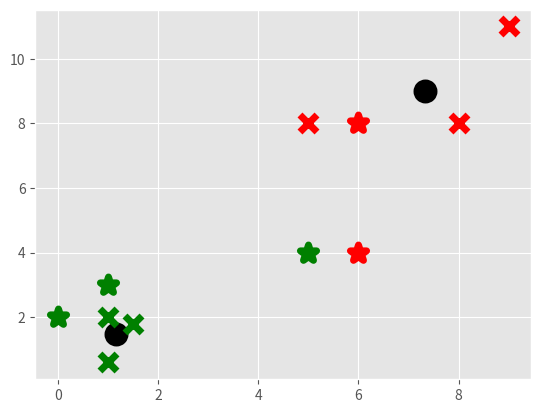

This chart was generated by the following Python code:
# -*- coding: utf-8 -*-
"""
Created on Thu May 31 18:51:27 2018

[redacted]
"""

import matplotlib.pyplot as plt
from matplotlib import style
style.use('ggplot')
import numpy as np


X = np.array([[1,2],
              [1.5,1.8],
              [5,8],
              [8,8],
              [1,0.6],
              [9,11]])
 
plt.scatter(X[:, 0], X[:, 1], s = 50, c='g' )
plt.show()


colors = ["g", "r", "k", "b", "c", "o"]

class K_Means:
    def __init__(self, k = 2, tol = 0.001, max_iter = 300):
         self.k = k
         self.tol = tol
         self.max_iter = max_iter
         
    def fit(self, data):
        self.centroids = {}
       
        for i in range(self.k):
            self.centroids[i] = data[i]
            
        for i in range(self.max_iter):
            self.classifications = {}
            
            for i in range(self.k):
                self.classifications[i] = []
            for featureset in X:
                distances = [np.linalg.norm(featureset-self.centroids[centroid]) for centroid in self.centroids]
                classification = distances.index(min(distances))
                self.classifications[classification].append(featureset)
                
            prev_centroids = dict(self.centroids)
            
            for classification in self.classifications:
                self.centroids[classification] = np.average(self.classifications[classification], axis = 0)
            
            optimized = True
            
            for c in self.centroids:
                original_centroid = prev_centroids[c]
                current_centroid = self.centroids[c]
                if np.sum((current_centroid - original_centroid) / original_centroid * 100.0) > self.tol:
                    print( np.sum((current_centroid - original_centroid) / original_centroid * 100.0))
                    optimized  = False
            if optimized:
                break
        
    def predict(self, data):
         distances = [np.linalg.norm(data-self.centroids[centroid]) for centroid in self.centroids]
         classification = distances.index(min(distances))
         return classification
     
clf = K_Means()
clf.fit(X)

for centroid in clf.centroids:
    plt.scatter(clf.centroids[centroid][0], clf.centroids[centroid][1], marker = "o", color = 'k', s = 150, linewidths = 5)
    
for classification in clf.classifications:
    color = colors[classification]
    for featureset in clf.classifications[classification]:
        plt.scatter(featureset[0], featureset[1], marker = "x", color = color, s = 150, linewidths = 5)
        
unknowns = np.array([[1,3],
                    [5,4],
                    [6,4],
                    [6,8],
                    [0,2]])

for unknown in unknowns:
    classification = clf.predict(unknown)
    plt.scatter(unknown[0], unknown[1], marker = "*", color= colors[classification], s= 150, linewidths = 5)
    
plt.show()